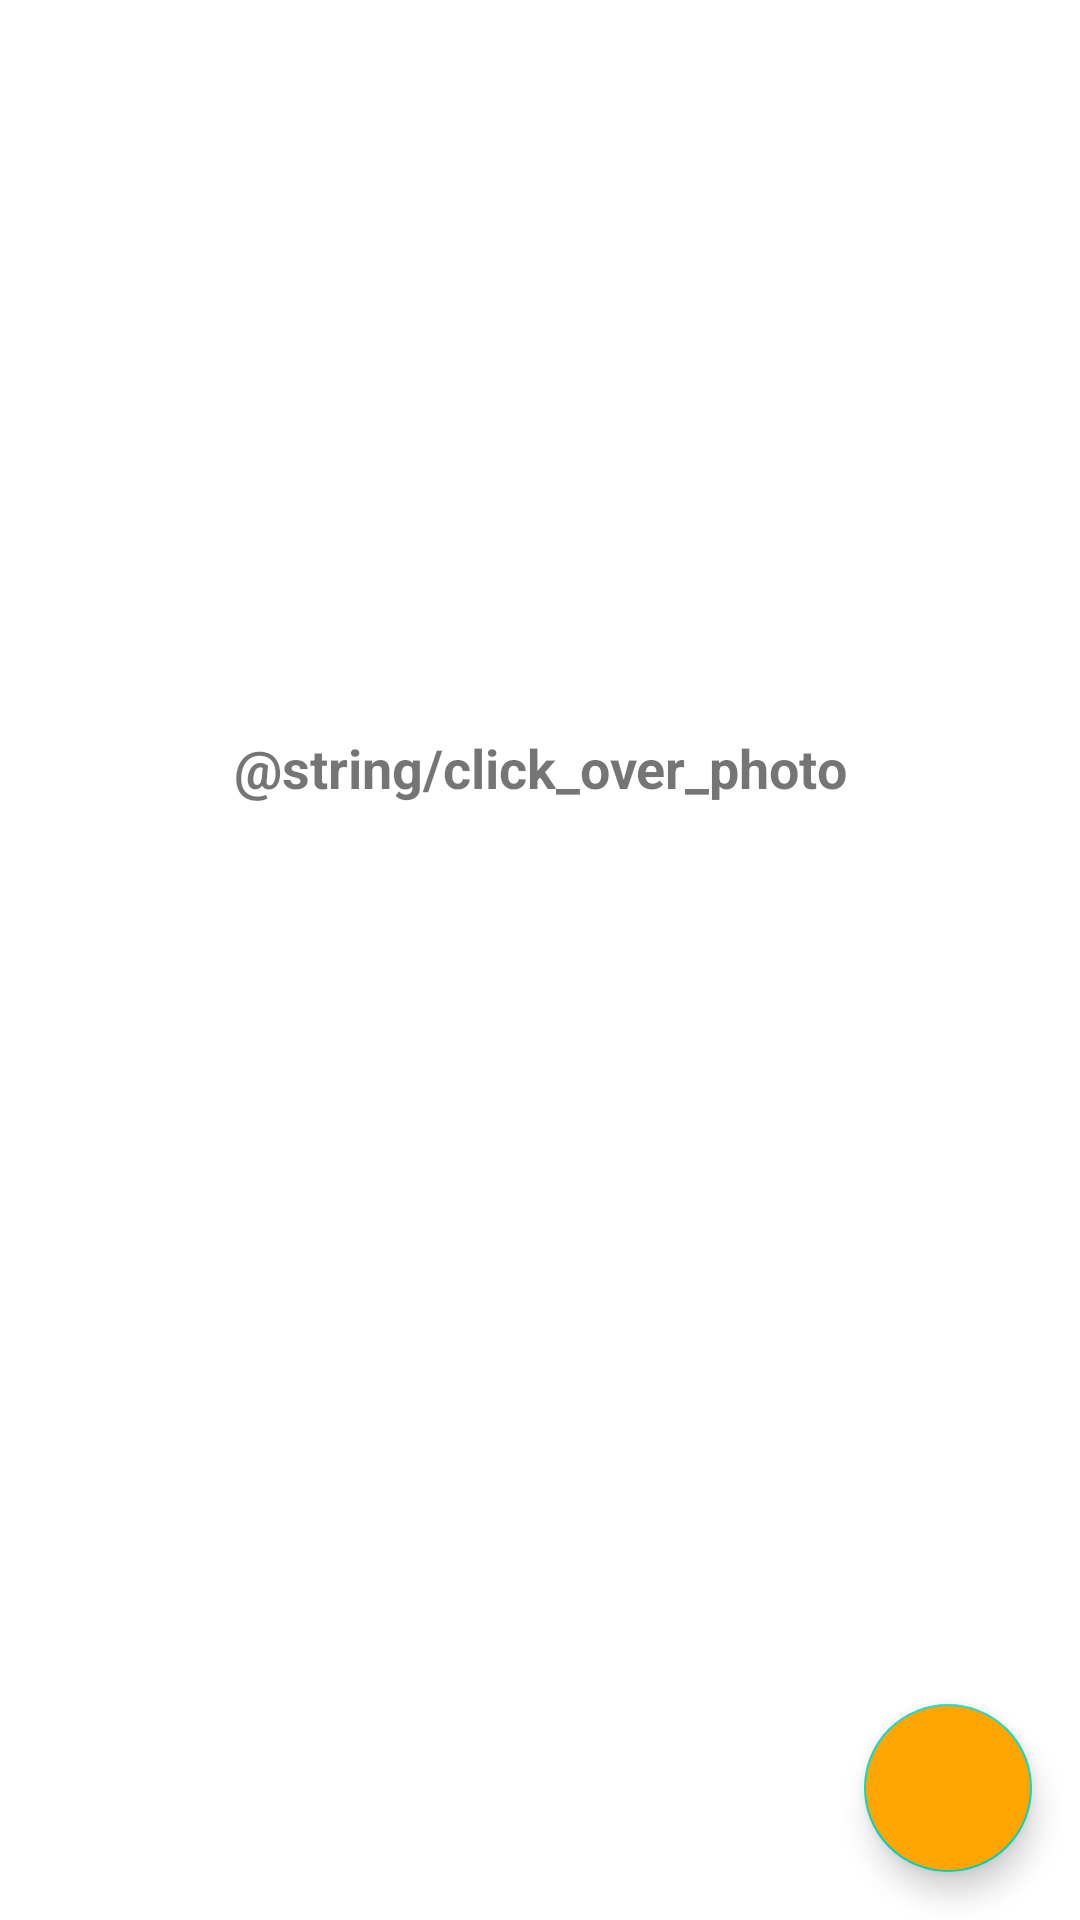

Produce the Android XML layout that renders to this screen, including the resource entries it uses.
<!-- AndroidManifest.xml: application theme Theme.Fichas -->
<!-- res/layout/fragment_photo_booth.xml -->
<?xml version="1.0" encoding="utf-8"?>
<FrameLayout
    xmlns:android="http://schemas.android.com/apk/res/android"
    xmlns:app="http://schemas.android.com/apk/res-auto"
    android:layout_width="match_parent"
    android:layout_height="match_parent">

    <LinearLayout
        android:layout_width="match_parent"
        android:layout_height="match_parent"
        android:orientation="vertical">

        <FrameLayout
            android:layout_width="match_parent"
            android:layout_height="0dp"
            android:layout_weight="0.8">

            <ImageView
                android:id="@+id/ivPhoto"
                android:layout_width="match_parent"
                android:layout_height="match_parent"
                android:scaleType="fitXY"
                android:visibility="gone"/>

            <TextView
                android:id="@+id/tvPhotoMessage"
                android:layout_width="match_parent"
                android:layout_height="wrap_content"
                android:textSize="18sp"
                android:textStyle="bold"
                android:layout_gravity="center"
                android:gravity="center"
                android:text="@string/click_over_photo"/>

        </FrameLayout>

        <androidx.recyclerview.widget.RecyclerView
            android:id="@+id/rvPhotoGallery"
            android:orientation="horizontal"
            app:layoutManager="androidx.recyclerview.widget.LinearLayoutManager"
            android:layout_width="match_parent"
            android:layout_height="0dp"
            android:layout_weight="0.2"/>

    </LinearLayout>

    <com.google.android.material.floatingactionbutton.FloatingActionButton
        android:id="@+id/fabCamera"
        android:layout_width="wrap_content"
        android:layout_height="wrap_content"
        android:layout_margin="16dp"
        android:backgroundTint="@color/orange"
        android:src="@drawable/ic_camera"
        app:tint="@android:color/white"
        android:layout_gravity="bottom|end"/>

</FrameLayout>
<!-- resources referenced by this layout -->
<resources>
  <color name="orange">#FFFFA500</color>
  <style name="Theme.Fichas" parent="Theme.MaterialComponents.DayNight.NoActionBar">
          
          <item name="colorPrimary">@color/purple_500</item>
          <item name="colorPrimaryVariant">@color/purple_700</item>
          <item name="colorOnPrimary">@color/white</item>
          
          <item name="colorSecondary">@color/teal_200</item>
          <item name="colorSecondaryVariant">@color/teal_700</item>
          <item name="colorOnSecondary">@color/black</item>
          
          <item name="android:statusBarColor" tools:targetApi="l">?attr/colorPrimaryVariant</item>
          
      </style>
  <color name="purple_500">#FF6200EE</color>
  <color name="purple_700">#FF3700B3</color>
  <color name="white">#FFFFFFFF</color>
  <color name="teal_200">#FF03DAC5</color>
  <color name="teal_700">#FF018786</color>
  <color name="black">#FF000000</color>
</resources>
